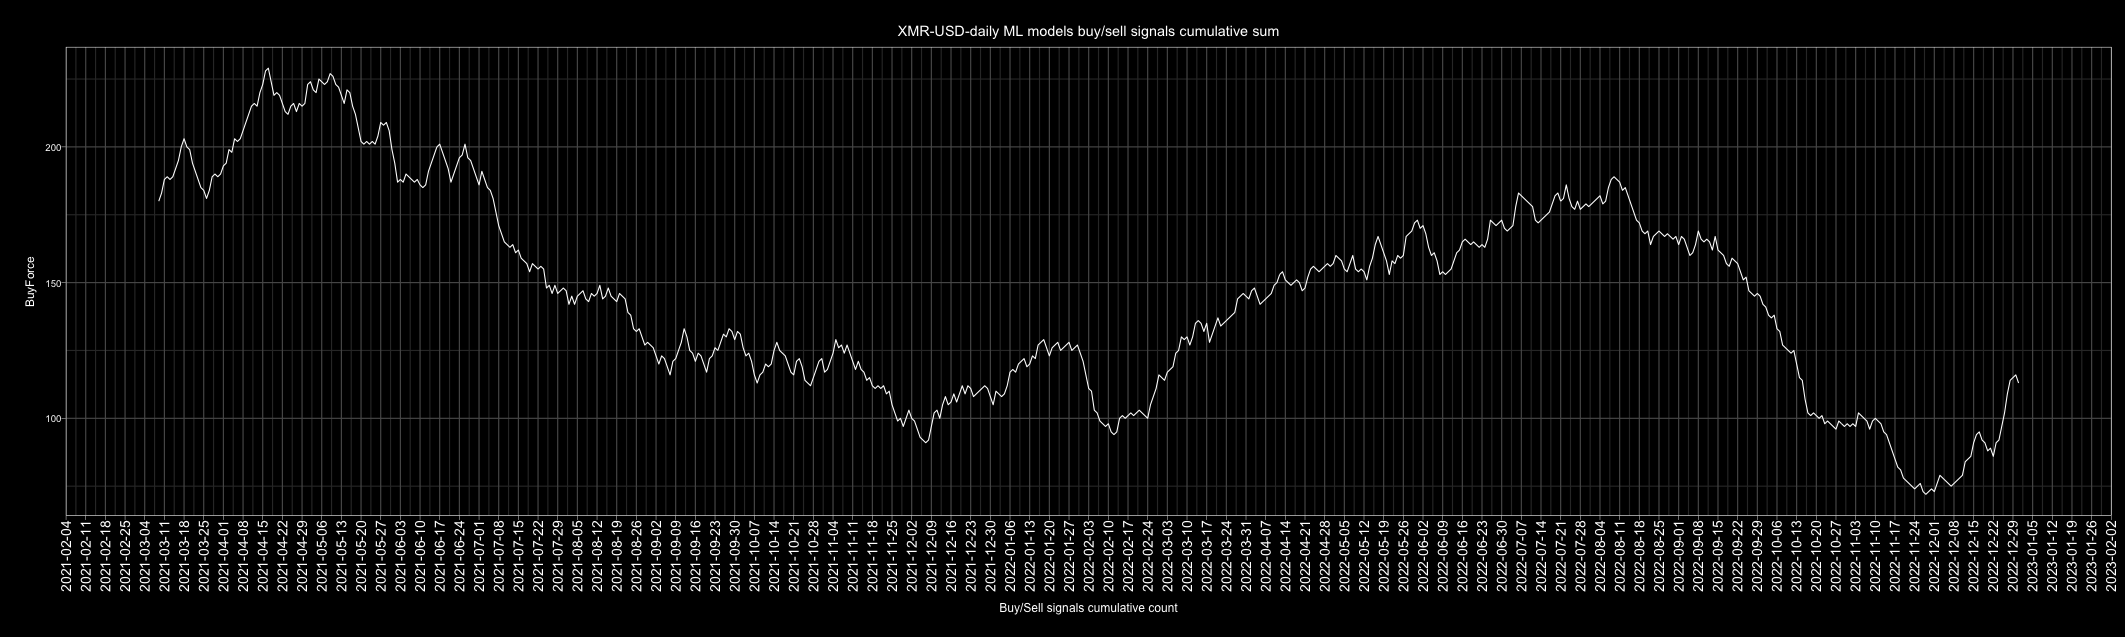

The table this chart was drawn from, first rows:
Date, buy, sell, Action, ActionID
2010-01-01, 2, 5, sell, 0
2010-01-02, 4, 3, buy, 1
2010-01-03, 5, 2, buy, 1
2010-01-04, 3, 4, sell, 0
2010-01-05, 1, 6, sell, 0
2010-01-06, 3, 4, sell, 0
2010-01-07, 5, 2, buy, 1
2010-01-08, 6, 1, buy, 1
2010-01-09, 3, 4, sell, 0
2010-01-10, 5, 2, buy, 1
2010-01-11, 2, 5, sell, 0
2010-01-12, 4, 3, buy, 1
2010-01-13, 4, 3, buy, 1
2010-01-14, 4, 3, buy, 1
2010-01-15, 6, 1, buy, 1
2010-01-16, 3, 4, sell, 0
2010-01-17, 5, 2, buy, 1
2010-01-18, 5, 2, buy, 1
2010-01-19, 4, 3, buy, 1
2010-01-20, 4, 3, buy, 1
2010-01-21, 5, 2, buy, 1
2010-01-22, 3, 4, sell, 0
2010-01-23, 3, 4, sell, 0
2010-01-24, 3, 4, sell, 0
2010-01-25, 3, 4, sell, 0
2010-01-26, 4, 3, buy, 1
2010-01-27, 4, 3, buy, 1
2010-01-28, 3, 4, sell, 0
2010-01-29, 4, 3, buy, 1
2010-01-30, 4, 3, buy, 1
2010-01-31, 4, 3, buy, 1
2010-02-01, 3, 4, sell, 0
2010-02-02, 5, 2, buy, 1
2010-02-03, 3, 4, sell, 0
2010-02-04, 3, 4, sell, 0
2010-02-05, 3, 4, sell, 0
2010-02-06, 6, 1, buy, 1
2010-02-07, 3, 4, sell, 0
2010-02-08, 2, 5, sell, 0
2010-02-09, 5, 2, buy, 1
2010-02-10, 6, 1, buy, 1
2010-02-11, 3, 4, sell, 0
2010-02-12, 2, 5, sell, 0
2010-02-13, 2, 5, sell, 0
2010-02-14, 2, 5, sell, 0
2010-02-15, 2, 5, sell, 0
2010-02-16, 2, 5, sell, 0
2010-02-17, 2, 5, sell, 0
2010-02-18, 3, 4, sell, 0
2010-02-19, 3, 4, sell, 0
2010-02-20, 4, 3, buy, 1
2010-02-21, 2, 5, sell, 0
2010-02-22, 2, 5, sell, 0
2010-02-23, 6, 1, buy, 1
2010-02-24, 3, 4, sell, 0
2010-02-25, 4, 3, buy, 1
2010-02-26, 4, 3, buy, 1
2010-02-27, 3, 4, sell, 0
2010-02-28, 3, 4, sell, 0
2010-03-01, 4, 3, buy, 1
... 4,688 more rows
